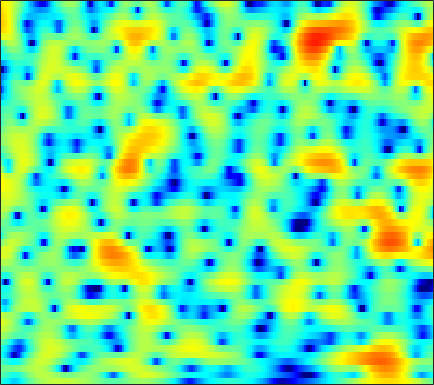

Data behind this chart, as committed beside it:
-3.3883, -3.9313, -4.7248, -5.5646, -6.1659, -6.7993, -7.0322, -6.8759, -6.2603, -5.3145, -4.2595, -3.4696, -2.4699, -1.5703, -0.98826, -0.28395, 0.33507, 0.73659, 1.195, 1.5681, 1.8714, 2.0612, 2.2585, 2.4054
-1.579, -1.95, -2.53, -3.171, -3.652, -4.183, -4.449, -4.394, -3.957, -3.209, -2.299, -1.591, -0.6934, 0.1091, 0.6341, 1.222, 1.678, 1.935, 2.167, 2.283, 2.281, 2.205, 2.018, 1.735
-0.7167, -0.6736, -0.6478, -0.63, -0.6031, -0.5374, -0.4084, -0.2703, -0.03046, 0.276, 0.63, 0.9128, 1.292, 1.655, 1.89, 2.138, 2.298, 2.344, 2.294, 2.094, 1.734, 1.336, 0.6089, -0.3702
-2.315, -2.732, -3.388, -4.102, -4.613, -5.12, -5.258, -5.053, -4.387, -3.412, -2.315, -1.494, -0.4556, 0.4802, 1.094, 1.787, 2.329, 2.637, 2.904, 3.015, 2.959, 2.809, 2.461, 1.953
-4.197, -5.17, -6.84, -9.065, -11.19, -14.85, -18.56, -17.86, -13.78, -10.21, -7.446, -5.723, -3.776, -2.124, -1.05, 0.1829, 1.202, 1.842, 2.527, 3.031, 3.362, 3.497, 3.541, 3.441
-3.377, -4.202, -5.519, -7.055, -8.308, -10.09, -11.9, -13.09, -13.97, -13.3, -11.19, -9.29, -6.817, -4.61, -3.164, -1.493, -0.1052, 0.7731, 1.738, 2.476, 3.019, 3.304, 3.538, 3.621
-0.7245, -1.33, -2.311, -3.491, -4.504, -6.028, -7.678, -8.874, -9.994, -9.908, -8.558, -7.151, -5.226, -3.471, -2.3, -0.9369, 0.2075, 0.9361, 1.742, 2.362, 2.814, 3.042, 3.199, 3.199
1.505, 1.169, 0.6457, 0.06015, -0.3977, -0.9977, -1.544, -1.882, -2.203, -2.332, -2.269, -2.098, -1.734, -1.244, -0.8244, -0.2355, 0.3507, 0.7602, 1.237, 1.611, 1.866, 1.969, 1.971, 1.796
3.022, 2.761, 2.342, 1.841, 1.417, 0.8066, 0.1454, -0.3676, -1.055, -1.704, -2.243, -2.534, -2.7, -2.57, -2.285, -1.722, -1.05, -0.5402, 0.08455, 0.6052, 0.9752, 1.143, 1.22, 1.117
3.84, 3.55, 3.093, 2.547, 2.069, 1.319, 0.3781, -0.4777, -1.91, -3.793, -6.341, -8.846, -12.43, -12.05, -9.317, -6.016, -3.629, -2.304, -0.9967, -0.07708, 0.5276, 0.8122, 1.025, 1.089
2.67, 2.283, 1.868, 1.567, 1.381, 1.124, 0.7712, 0.3845, -0.3545, -1.387, -2.668, -3.658, -4.596, -4.51, -3.784, -2.472, -1.25, -0.5346, 0.09219, 0.3659, 0.3294, 0.13, -0.2889, -0.7305
-3.659, -5.378, -6.141, -4.628, -3.053, -1.227, 0.125, 0.8536, 1.513, 1.912, 2.128, 2.226, 2.325, 2.429, 2.499, 2.561, 2.534, 2.411, 2.04, 1.317, 0.1502, -1.11, -3.591, -7.689
-6.652, -8.253, -8.822, -7.059, -5.255, -3.094, -1.372, -0.36, 0.7219, 1.529, 2.118, 2.433, 2.705, 2.839, 2.853, 2.752, 2.511, 2.225, 1.71, 1.015, 0.1378, -0.6281, -1.735, -2.778
-3.587, -3.77, -3.751, -3.374, -2.897, -2.087, -1.182, -0.5132, 0.3121, 1.011, 1.559, 1.861, 2.12, 2.205, 2.166, 1.982, 1.654, 1.329, 0.8194, 0.2881, -0.236, -0.5921, -0.9556, -1.167
-4.086, -4.57, -4.787, -4.341, -3.647, -2.451, -1.188, -0.2858, 0.7715, 1.612, 2.231, 2.547, 2.767, 2.745, 2.58, 2.15, 1.49, 0.8498, -0.1768, -1.291, -2.319, -2.859, -3.058, -2.655
-7.394, -11.42, -25.04, -13.77, -8.341, -4.186, -1.508, -0.03472, 1.427, 2.473, 3.175, 3.499, 3.678, 3.585, 3.314, 2.676, 1.676, 0.635, -1.301, -4.18, -8.88, -15.84, -18.39, -8.511
-3.026, -3.716, -4.155, -3.785, -3.083, -1.894, -0.7166, 0.05931, 0.9049, 1.542, 1.979, 2.183, 2.29, 2.215, 2.035, 1.625, 0.9929, 0.3813, -0.6028, -1.744, -2.841, -3.396, -3.468, -2.784
-0.1663, -0.2434, -0.3024, -0.3001, -0.2523, -0.1513, -0.04881, 0.02063, 0.07404, 0.09891, 0.1057, 0.1204, 0.1314, 0.1498, 0.1698, 0.1714, 0.1151, 0.03474, -0.09062, -0.2308, -0.3491, -0.386, -0.3612, -0.2451
1.858, 1.887, 1.809, 1.604, 1.37, 0.9324, 0.3473, -0.2016, -1.03, -1.913, -2.67, -3.026, -3.046, -2.624, -2.143, -1.458, -0.8167, -0.4097, 0.0114, 0.334, 0.5766, 0.7044, 0.8069, 0.844
3.494, 3.535, 3.438, 3.154, 2.781, 2.029, 0.9134, -0.242, -2.361, -5.466, -10.41, -15.85, -13.6, -8.046, -5.501, -3.282, -1.832, -1.055, -0.3351, 0.1884, 0.5894, 0.8255, 1.077, 1.203
3.1, 3.325, 3.517, 3.522, 3.364, 2.903, 2.114, 1.305, -0.1042, -1.818, -3.571, -4.53, -4.73, -4.047, -3.394, -2.713, -2.406, -2.407, -2.503, -2.544, -2.26, -1.793, -0.9742, -0.2079
-0.4923, 0.5595, 1.681, 2.412, 2.74, 2.905, 2.81, 2.589, 2.147, 1.587, 1.015, 0.5949, 0.06208, -0.4787, -0.9683, -1.845, -3.232, -4.821, -8.06, -13.99, -16.12, -10.3, -5.397, -2.473
-4.253, -2.415, -0.7259, 0.3439, 0.8759, 1.312, 1.497, 1.52, 1.448, 1.285, 1.061, 0.8427, 0.4681, 0.00044, -0.4545, -1.244, -2.217, -3.138, -4.457, -5.447, -5.434, -4.611, -2.985, -1.367
-2.244, -1.815, -1.381, -1.103, -1.023, -1.045, -1.139, -1.202, -1.236, -1.178, -1.087, -1.004, -0.9191, -0.9207, -0.9754, -1.125, -1.326, -1.458, -1.6, -1.574, -1.323, -0.9783, -0.3752, 0.3466
-0.4173, -0.6084, -1.062, -1.756, -2.495, -3.738, -5.064, -5.868, -6.152, -5.412, -4.264, -3.419, -2.525, -1.933, -1.655, -1.451, -1.421, -1.399, -1.318, -1.137, -0.7763, -0.3878, 0.2541, 0.9996
1.255, 1.02, 0.3894, -0.775, -2.08, -4.684, -9.021, -14.91, -18.66, -9.876, -5.819, -4.035, -2.6, -1.876, -1.711, -1.867, -2.372, -2.906, -3.559, -3.796, -3.314, -2.526, -1.157, 0.2601
2.218, 2.403, 2.293, 1.806, 1.222, 0.2301, -0.8357, -1.486, -1.885, -1.724, -1.282, -0.9761, -0.7809, -0.972, -1.413, -2.504, -4.258, -6.32, -10.86, -21.73, -15.22, -9.299, -4.885, -2.124
2.45, 2.863, 3.108, 3.107, 2.964, 2.655, 2.259, 1.952, 1.557, 1.183, 0.8148, 0.4962, -0.02136, -0.7075, -1.345, -2.402, -3.698, -4.771, -6.181, -7.029, -6.834, -6.085, -4.764, -3.533
3.417, 3.636, 3.781, 3.764, 3.658, 3.412, 3.069, 2.754, 2.271, 1.713, 1.078, 0.551, -0.2073, -1.01, -1.631, -2.446, -3.231, -3.711, -4.247, -4.577, -4.703, -4.693, -4.655, -4.649
4.609, 4.565, 4.46, 4.268, 4.079, 3.752, 3.333, 2.946, 2.332, 1.583, 0.6995, -0.05206, -1.15, -2.302, -3.154, -4.141, -4.874, -5.186, -5.329, -5.285, -5.17, -5.101, -5.139, -5.386
5.247, 4.976, 4.611, 4.275, 4.03, 3.699, 3.313, 2.961, 2.346, 1.519, 0.4079, -0.6448, -2.42, -4.689, -6.7, -9.522, -11.11, -10.71, -9.013, -7.391, -6.203, -5.588, -5.031, -4.799
4.588, 3.944, 3.179, 2.677, 2.513, 2.541, 2.692, 2.767, 2.679, 2.276, 1.448, 0.5112, -1.252, -3.766, -6.296, -10.65, -13.69, -12.18, -9.091, -6.996, -5.66, -4.99, -4.309, -3.739
1.656, -0.08106, -2.942, -5.355, -4.801, -1.951, 0.5893, 1.934, 3.088, 3.601, 3.583, 3.251, 2.451, 1.33, 0.3606, -0.9289, -2, -2.628, -3.314, -3.962, -4.711, -5.272, -5.758, -5.451
-1.842, -2.918, -4.954, -6.539, -5.739, -2.714, 0.06287, 1.625, 3.073, 3.92, 4.286, 4.283, 3.981, 3.381, 2.777, 1.776, 0.6128, -0.4109, -2.007, -4.048, -6.898, -10.07, -18.24, -22
-4.123, -2.959, -1.88, -0.9869, -0.2861, 0.7272, 1.763, 2.462, 3.203, 3.69, 3.89, 3.861, 3.582, 3.043, 2.477, 1.519, 0.3483, -0.6822, -2.204, -3.91, -5.704, -6.961, -8.2, -8.422
-2.206, -1.272, -0.185, 0.7333, 1.355, 2.074, 2.674, 3.041, 3.407, 3.6, 3.595, 3.456, 3.072, 2.467, 1.862, 0.8702, -0.3692, -1.41, -2.958, -4.566, -6.061, -6.95, -7.664, -7.731
0.1311, 0.5664, 1.187, 1.784, 2.193, 2.672, 3.051, 3.264, 3.44, 3.478, 3.37, 3.176, 2.76, 2.138, 1.519, 0.4559, -0.9284, -2.196, -4.293, -6.964, -10.34, -13.21, -15.12, -12.95
0.3093, 0.7544, 1.334, 1.865, 2.194, 2.55, 2.805, 2.929, 3.003, 2.99, 2.889, 2.749, 2.467, 2.03, 1.577, 0.7548, -0.3336, -1.404, -3.213, -5.567, -8.539, -10.91, -12.42, -10.78
-1.444, -0.5739, 0.338, 0.9846, 1.312, 1.552, 1.607, 1.563, 1.457, 1.369, 1.351, 1.399, 1.498, 1.575, 1.568, 1.423, 1.079, 0.676, -0.03161, -0.8748, -1.738, -2.304, -2.799, -2.966
-3.022, -1.788, -0.6798, -0.08138, 0.09065, -0.06373, -0.6126, -1.257, -2.272, -3.111, -3.18, -2.578, -1.307, 0.009307, 0.8351, 1.674, 2.172, 2.372, 2.427, 2.292, 2.022, 1.761, 1.361, 0.9153
-2.478, -1.776, -1.116, -0.841, -0.9184, -1.452, -2.63, -4.098, -7.404, -14.5, -22.19, -10.88, -5, -1.687, 0.004896, 1.595, 2.647, 3.172, 3.583, 3.725, 3.642, 3.452, 3.033, 2.427
-2.993, -2.587, -2.152, -1.881, -1.841, -2.01, -2.475, -3.002, -3.839, -4.447, -4.28, -3.524, -2.043, -0.4826, 0.5655, 1.699, 2.561, 3.007, 3.376, 3.502, 3.405, 3.192, 2.735, 2.078
-5.146, -4.61, -3.9, -3.244, -2.814, -2.368, -2.037, -1.843, -1.589, -1.291, -0.8745, -0.4683, 0.1885, 0.8837, 1.383, 1.985, 2.444, 2.684, 2.846, 2.817, 2.597, 2.309, 1.784, 1.122
-8.702, -7.556, -5.994, -4.598, -3.683, -2.656, -1.815, -1.284, -0.6702, -0.1343, 0.3637, 0.7259, 1.205, 1.673, 2.003, 2.394, 2.67, 2.796, 2.808, 2.621, 2.215, 1.766, 0.9786, 0.03775
-13.79, -10.41, -7.293, -5.065, -3.755, -2.371, -1.321, -0.7056, -0.09385, 0.377, 0.769, 1.043, 1.414, 1.848, 2.209, 2.673, 3.087, 3.295, 3.389, 3.208, 2.687, 2.031, 0.7294, -1.176
-9.479, -8.113, -6.216, -4.488, -3.362, -2.142, -1.267, -0.8495, -0.5956, -0.6596, -0.9419, -1.159, -1.191, -0.6925, 0.02011, 1.195, 2.333, 3.024, 3.659, 3.9, 3.704, 3.236, 2.137, 0.3661
-10.19, -9.618, -8.075, -6.267, -5.097, -3.834, -3.062, -2.844, -3.052, -4.036, -6.083, -8.708, -14.22, -12.85, -7.93, -3.509, -0.6519, 0.8696, 2.279, 3.152, 3.575, 3.635, 3.424, 2.973
-40.89, -18.95, -12.2, -8.645, -6.868, -5.285, -4.374, -4.063, -4.153, -4.76, -5.891, -6.938, -7.984, -7.415, -5.954, -3.624, -1.523, -0.2306, 1.146, 2.164, 2.867, 3.218, 3.474, 3.547
-9.022, -8.773, -7.668, -6.277, -5.313, -4.314, -3.63, -3.322, -3.193, -3.254, -3.427, -3.517, -3.508, -3.194, -2.754, -1.891, -0.9229, -0.1571, 0.8232, 1.682, 2.382, 2.799, 3.196, 3.403
-4.841, -4.558, -3.931, -3.222, -2.724, -2.2, -1.864, -1.755, -1.786, -2.009, -2.337, -2.598, -2.874, -2.945, -2.8, -2.323, -1.569, -0.855, 0.1323, 1.078, 1.909, 2.421, 2.943, 3.246
-5.235, -3.59, -1.958, -0.8678, -0.3281, 0.07461, 0.1217, -0.05836, -0.5412, -1.348, -2.435, -3.456, -4.961, -6.408, -6.997, -6.609, -4.912, -3.436, -1.563, 0.01309, 1.27, 2.001, 2.703, 3.145
-2.451, -0.7895, 0.7511, 1.653, 1.982, 2.038, 1.683, 1.169, 0.1439, -1.227, -3.066, -4.827, -7.975, -13.15, -20.7, -17.17, -9.571, -6.319, -3.3, -1.214, 0.2495, 1.038, 1.76, 2.173
3.784, 3.925, 4.053, 3.985, 3.75, 3.155, 2.242, 1.338, -0.1585, -1.891, -3.815, -5.259, -7.003, -8.173, -8.484, -7.981, -6.496, -5.218, -3.599, -2.233, -1.278, -0.8335, -0.5462, -0.6064
6.714, 6.459, 5.997, 5.344, 4.699, 3.583, 2.13, 0.7858, -1.398, -4.154, -7.376, -9.9, -12.21, -11.66, -10.24, -8.225, -6.55, -5.482, -4.32, -3.512, -3.076, -3.019, -3.408, -4.395
7.382, 7.025, 6.388, 5.543, 4.752, 3.462, 1.837, 0.366, -2.017, -5.049, -8.979, -12.65, -16.7, -14.33, -11.71, -9.18, -7.482, -6.521, -5.619, -5.085, -4.846, -4.878, -5.307, -6.224
6.957, 6.6, 5.974, 5.168, 4.437, 3.272, 1.889, 0.7037, -1.029, -2.923, -4.807, -6.066, -7.327, -7.956, -8.087, -7.962, -7.67, -7.443, -7.152, -6.841, -6.566, -6.412, -6.226, -6.135
6.412, 6.102, 5.564, 4.875, 4.26, 3.306, 2.206, 1.285, -0.05414, -1.473, -2.931, -4.007, -5.355, -6.567, -7.386, -8.309, -9.054, -9.5, -9.803, -9.72, -9.254, -8.678, -7.691, -6.614
5.83, 5.585, 5.162, 4.623, 4.137, 3.395, 2.52, 1.771, 0.6122, -0.6835, -2.191, -3.454, -5.268, -7.238, -8.74, -10.7, -12.63, -13.96, -15.64, -16.8, -15.79, -13.57, -10.43, -7.662
